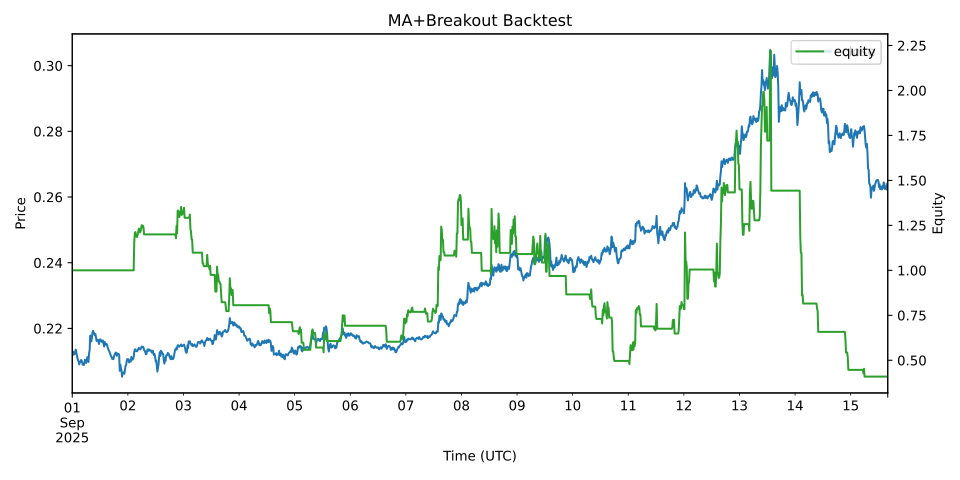

Data behind this chart, as committed beside it:
ts, close, fast, slow, highN, lowN, highN_prev, lowN_prev, signal, pos, ret, equity
2025-09-01 00:00:00+00:00, 0.213, 0.0, 0.0, , , , , HOLD, 0.0, 0.0, 1.0
2025-09-01 00:15:00+00:00, 0.2119, -0.0001302, -2.6041055718484253e-05, , , , , HOLD, 0.0, -0.0, 1.0
2025-09-01 00:30:00+00:00, 0.2128, -0.0001228, -4.538578099606117e-05, , , , , HOLD, 0.0, 0.0, 1.0
2025-09-01 00:45:00+00:00, 0.2127, -0.0001227, -6.084217446662411e-05, , , , , HOLD, 0.0, -0.0, 1.0
2025-09-01 01:00:00+00:00, 0.2122, -0.0001892, -8.651170525240987e-05, , , , , HOLD, 0.0, -0.0, 1.0
2025-09-01 01:15:00+00:00, 0.2128, -0.0001581, -0.0001008, , , , , HOLD, 0.0, 0.0, 1.0
2025-09-01 01:30:00+00:00, 0.2136, -4.685562258432974e-05, -9.003796370783884e-05, , , , , HOLD, 0.0, 0.0, 1.0
2025-09-01 01:45:00+00:00, 0.2126, -6.906188023075854e-05, -8.584274701242278e-05, , , , , HOLD, 0.0, -0.0, 1.0
2025-09-01 02:00:00+00:00, 0.2115, -0.0002166, -0.000112, , , , , HOLD, 0.0, -0.0, 1.0
2025-09-01 02:15:00+00:00, 0.2109, -0.0004009, -0.0001698, , , , , HOLD, 0.0, -0.0, 1.0
2025-09-01 02:30:00+00:00, 0.2103, -0.00061, -0.0002578, , , , , HOLD, 0.0, -0.0, 1.0
2025-09-01 02:45:00+00:00, 0.2099, -0.0008075, -0.0003678, , , , , HOLD, 0.0, -0.0, 1.0
2025-09-01 03:00:00+00:00, 0.209, -0.001049, -0.000504, , , , , HOLD, 0.0, -0.0, 1.0
2025-09-01 03:15:00+00:00, 0.2096, -0.001157, -0.0006345, , , , , HOLD, 0.0, 0.0, 1.0
2025-09-01 03:30:00+00:00, 0.2099, -0.001191, -0.0007458, , , , , HOLD, 0.0, 0.0, 1.0
2025-09-01 03:45:00+00:00, 0.2104, -0.001149, -0.0008263, , , , , HOLD, 0.0, 0.0, 1.0
2025-09-01 04:00:00+00:00, 0.2103, -0.001106, -0.0008823, , , , , HOLD, 0.0, -0.0, 1.0
2025-09-01 04:15:00+00:00, 0.2097, -0.00114, -0.0009338, , , , , HOLD, 0.0, -0.0, 1.0
2025-09-01 04:30:00+00:00, 0.209, -0.001233, -0.0009937, , , , , HOLD, 0.0, -0.0, 1.0
2025-09-01 04:45:00+00:00, 0.2091, -0.001269, -0.001049, 0.214, 0.2081, 0.214, 0.2081, HOLD, 0.0, 0.0, 1.0
2025-09-01 05:00:00+00:00, 0.2089, -0.001315, -0.001102, 0.2138, 0.2079, 0.2138, 0.2079, HOLD, 0.0, -0.0, 1.0
2025-09-01 05:15:00+00:00, 0.2096, -0.00125, -0.001131, 0.2137, 0.2077, 0.2137, 0.2077, HOLD, 0.0, 0.0, 1.0
2025-09-01 05:30:00+00:00, 0.2105, -0.001079, -0.001121, 0.2135, 0.2078, 0.2135, 0.2078, HOLD, 0.0, 0.0, 1.0
2025-09-01 05:45:00+00:00, 0.2102, -0.0009702, -0.001091, 0.2132, 0.2078, 0.2132, 0.2078, HOLD, 0.0, -0.0, 1.0
2025-09-01 06:00:00+00:00, 0.2095, -0.0009563, -0.001064, 0.2129, 0.2078, 0.2129, 0.2078, HOLD, 0.0, -0.0, 1.0
2025-09-01 06:15:00+00:00, 0.2105, -0.0008195, -0.001015, 0.2126, 0.2079, 0.2126, 0.2079, HOLD, 0.0, 0.0, 1.0
2025-09-01 06:30:00+00:00, 0.2112, -0.0006148, -0.000935, 0.212, 0.2083, 0.212, 0.2083, HOLD, 0.0, 0.0, 1.0
2025-09-01 06:45:00+00:00, 0.2108, -0.0005085, -0.0008497, 0.2115, 0.2086, 0.2115, 0.2086, HOLD, 0.0, -0.0, 1.0
2025-09-01 07:00:00+00:00, 0.2098, -0.0005349, -0.0007867, 0.2112, 0.2086, 0.2112, 0.2086, HOLD, 0.0, -0.0, 1.0
2025-09-01 07:15:00+00:00, 0.2124, -0.0002426, -0.0006779, 0.2117, 0.2084, 0.2117, 0.2084, HOLD, 0.0, 0.0, 1.0
2025-09-01 07:30:00+00:00, 0.2134, 0.0001059, -0.0005212, 0.2124, 0.208, 0.2124, 0.208, HOLD, 0.0, 0.0, 1.0
2025-09-01 07:45:00+00:00, 0.2178, 0.0008887, -0.0002392, 0.2146, 0.2066, 0.2146, 0.2066, HOLD, 0.0, 0.0, 1.0
2025-09-01 08:00:00+00:00, 0.2167, 0.001345, 7.761205450486743e-05, 0.2157, 0.2062, 0.2157, 0.2062, HOLD, 0.0, -0.0, 1.0
2025-09-01 08:15:00+00:00, 0.2161, 0.001602, 0.0003825, 0.2165, 0.2061, 0.2165, 0.2061, HOLD, 0.0, -0.0, 1.0
2025-09-01 08:30:00+00:00, 0.2174, 0.001933, 0.0006925, 0.2174, 0.2059, 0.2174, 0.2059, HOLD, 0.0, 0.0, 1.0
2025-09-01 08:45:00+00:00, 0.2188, 0.002329, 0.00102, 0.2186, 0.2056, 0.2186, 0.2056, HOLD, 0.0, 0.0, 1.0
2025-09-01 09:00:00+00:00, 0.2193, 0.002662, 0.001348, 0.2197, 0.2054, 0.2197, 0.2054, HOLD, 0.0, 0.0, 1.0
2025-09-01 09:15:00+00:00, 0.2185, 0.002793, 0.001637, 0.2205, 0.2055, 0.2205, 0.2055, HOLD, 0.0, -0.0, 1.0
2025-09-01 09:30:00+00:00, 0.2186, 0.002873, 0.001884, 0.2211, 0.2058, 0.2211, 0.2058, HOLD, 0.0, 0.0, 1.0
2025-09-01 09:45:00+00:00, 0.2179, 0.002819, 0.002071, 0.2215, 0.2063, 0.2215, 0.2063, HOLD, 0.0, -0.0, 1.0
2025-09-01 10:00:00+00:00, 0.2183, 0.00279, 0.002215, 0.2218, 0.2069, 0.2218, 0.2069, HOLD, 0.0, 0.0, 1.0
2025-09-01 10:15:00+00:00, 0.2171, 0.002595, 0.002291, 0.2219, 0.2075, 0.2219, 0.2075, HOLD, 0.0, -0.0, 1.0
2025-09-01 10:30:00+00:00, 0.2162, 0.002309, 0.002295, 0.222, 0.2081, 0.222, 0.2081, HOLD, 0.0, -0.0, 1.0
2025-09-01 10:45:00+00:00, 0.2164, 0.002094, 0.002255, 0.222, 0.2087, 0.222, 0.2087, HOLD, 0.0, 0.0, 1.0
2025-09-01 11:00:00+00:00, 0.2166, 0.001921, 0.002188, 0.2218, 0.2096, 0.2218, 0.2096, HOLD, 0.0, 0.0, 1.0
2025-09-01 11:15:00+00:00, 0.2163, 0.001733, 0.002097, 0.2216, 0.2104, 0.2216, 0.2104, HOLD, 0.0, -0.0, 1.0
2025-09-01 11:30:00+00:00, 0.2153, 0.001449, 0.001967, 0.2213, 0.211, 0.2213, 0.211, HOLD, 0.0, -0.0, 1.0
2025-09-01 11:45:00+00:00, 0.2159, 0.001284, 0.001831, 0.221, 0.2119, 0.221, 0.2119, HOLD, 0.0, 0.0, 1.0
2025-09-01 12:00:00+00:00, 0.2167, 0.001235, 0.001712, 0.2201, 0.2134, 0.2201, 0.2134, HOLD, 0.0, 0.0, 1.0
2025-09-01 12:15:00+00:00, 0.2166, 0.00118, 0.001605, 0.2197, 0.2143, 0.2197, 0.2143, HOLD, 0.0, -0.0, 1.0
2025-09-01 12:30:00+00:00, 0.2162, 0.001068, 0.001498, 0.2193, 0.2149, 0.2193, 0.2149, HOLD, 0.0, -0.0, 1.0
2025-09-01 12:45:00+00:00, 0.2161, 0.0009621, 0.001391, 0.2192, 0.2148, 0.2192, 0.2148, HOLD, 0.0, -0.0, 1.0
2025-09-01 13:00:00+00:00, 0.2157, 0.0008301, 0.001279, 0.2193, 0.2147, 0.2193, 0.2147, HOLD, 0.0, -0.0, 1.0
2025-09-01 13:15:00+00:00, 0.2163, 0.0007861, 0.00118, 0.2193, 0.2147, 0.2193, 0.2147, HOLD, 0.0, 0.0, 1.0
2025-09-01 13:30:00+00:00, 0.2153, 0.0006213, 0.001068, 0.2193, 0.2145, 0.2193, 0.2145, HOLD, 0.0, -0.0, 1.0
2025-09-01 13:45:00+00:00, 0.2145, 0.0003964, 0.0009339, 0.2191, 0.2143, 0.2191, 0.2143, HOLD, 0.0, -0.0, 1.0
2025-09-01 14:00:00+00:00, 0.2159, 0.0003838, 0.0008239, 0.2186, 0.2144, 0.2186, 0.2144, HOLD, 0.0, 0.0, 1.0
2025-09-01 14:15:00+00:00, 0.2153, 0.0002981, 0.0007187, 0.2183, 0.2144, 0.2183, 0.2144, HOLD, 0.0, -0.0, 1.0
2025-09-01 14:30:00+00:00, 0.215, 0.0001973, 0.0006144, 0.218, 0.2144, 0.218, 0.2144, HOLD, 0.0, -0.0, 1.0
2025-09-01 14:45:00+00:00, 0.2153, 0.0001484, 0.0005212, 0.2177, 0.2144, 0.2177, 0.2144, HOLD, 0.0, 0.0, 1.0
... 1,349 more rows
